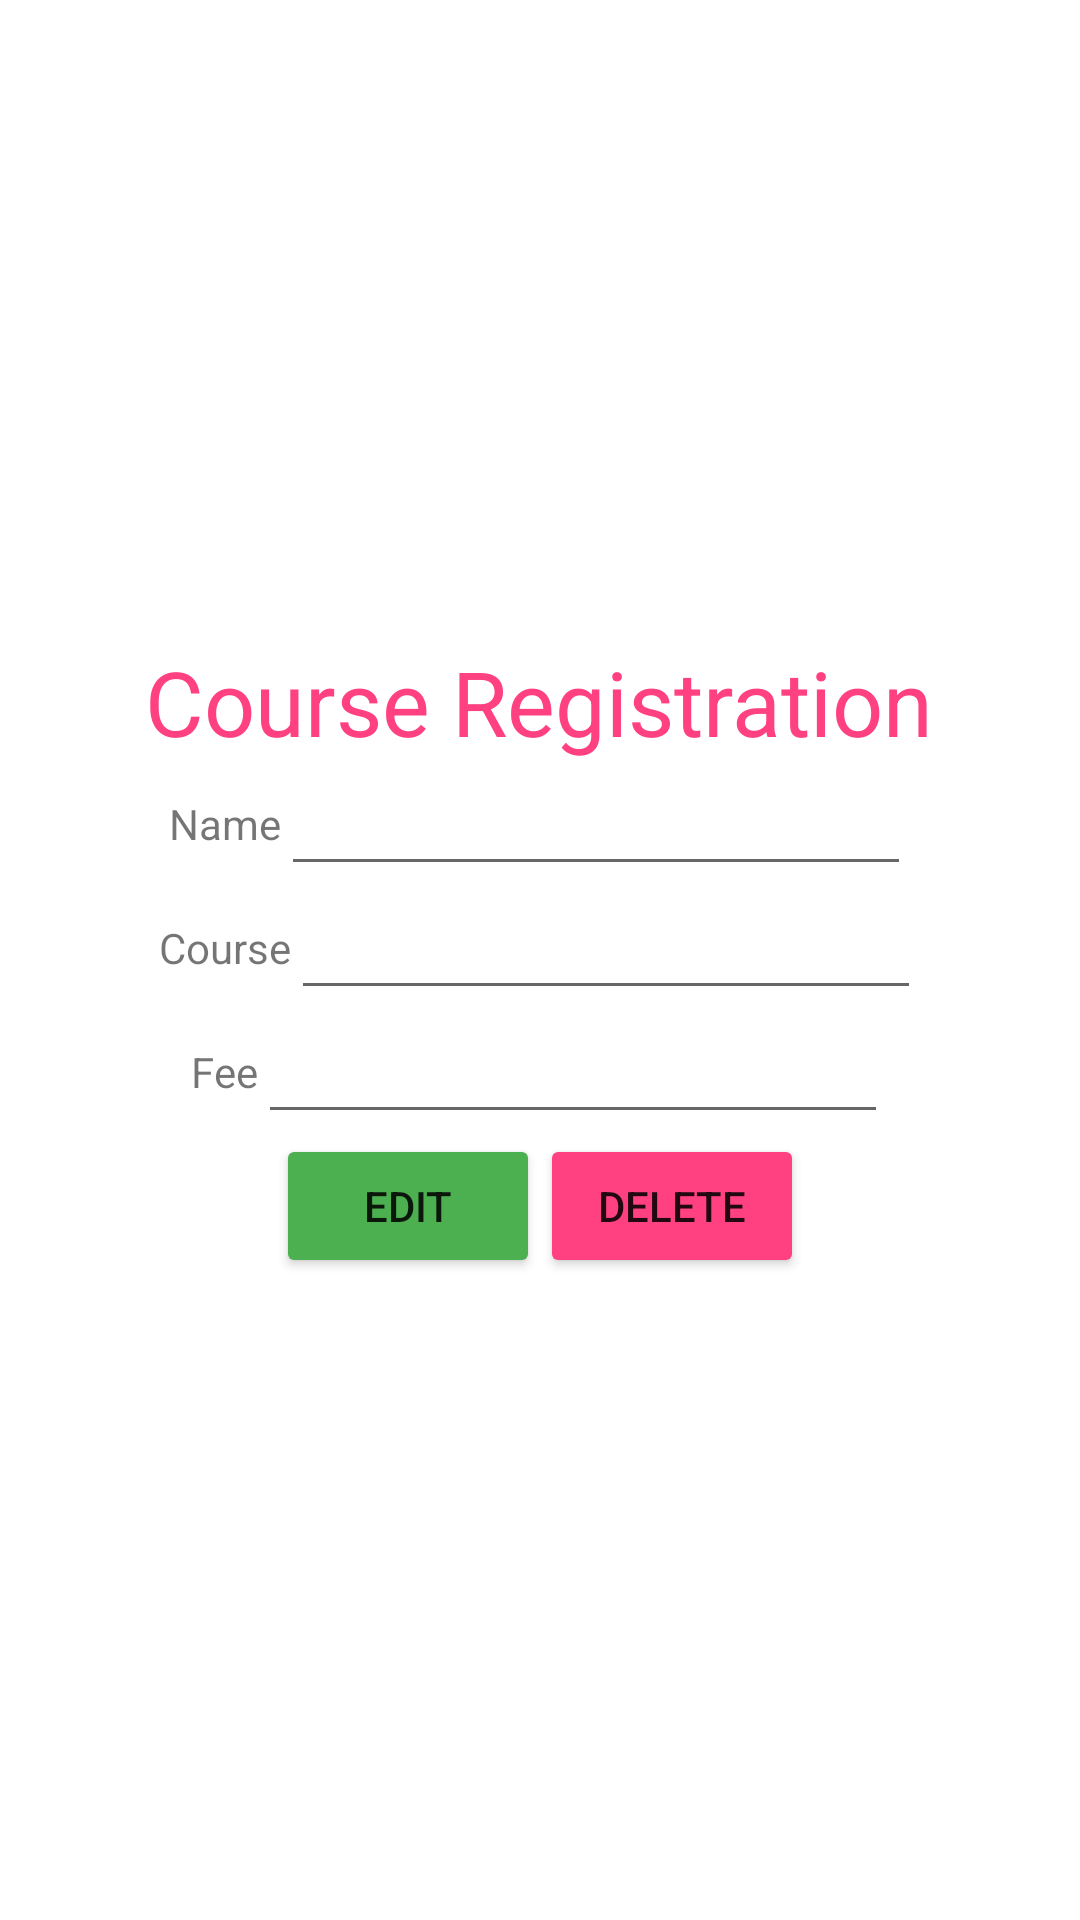

The Android layout XML behind this screen, and the referenced resources:
<!-- AndroidManifest.xml: application theme Theme.Coursesregistration -->
<!-- res/layout/activity_edit_course.xml -->
<?xml version="1.0" encoding="utf-8"?>
<LinearLayout xmlns:android="http://schemas.android.com/apk/res/android"
    xmlns:app="http://schemas.android.com/apk/res-auto"
    xmlns:tools="http://schemas.android.com/tools"
    android:layout_width="match_parent"
    android:layout_height="match_parent"
    android:orientation="vertical"
    android:gravity="center"
    tools:context=".EditCourse">

    <LinearLayout
        android:layout_width="wrap_content"
        android:layout_height="wrap_content"
        android:gravity="center"
        android:orientation="vertical">

        <TextView
            android:layout_width="wrap_content"
            android:layout_height="wrap_content"
            android:text="Course Registration"
            android:textColor="@color/colorAccent"
            android:textSize="30dp" />

    </LinearLayout>
    <LinearLayout
        android:layout_width="wrap_content"
        android:layout_height="wrap_content"
        android:orientation="horizontal"
        android:gravity="center">

        <TextView
            android:layout_width="wrap_content"
            android:layout_height="wrap_content"
            android:text="Name"
            />
        <EditText
            android:layout_width="wrap_content"
            android:layout_height="wrap_content"
            android:layout_weight="1"
            android:ems="10"
            android:id="@+id/name"
            android:textAlignment="center">

        </EditText>

    </LinearLayout>
    <LinearLayout
        android:layout_width="wrap_content"
        android:layout_height="wrap_content"
        android:orientation="horizontal"
        android:gravity="center">

        <TextView
            android:layout_width="wrap_content"
            android:layout_height="wrap_content"
            android:text="Course"
            />
        <EditText
            android:layout_width="wrap_content"
            android:layout_height="wrap_content"
            android:layout_weight="1"
            android:ems="10"
            android:id="@+id/course"
            android:textAlignment="center">

        </EditText>

    </LinearLayout>
    <LinearLayout
        android:layout_width="wrap_content"
        android:layout_height="wrap_content"
        android:orientation="horizontal"
        android:gravity="center">

        <TextView
            android:layout_width="wrap_content"
            android:layout_height="wrap_content"
            android:text="Fee"
            />
        <EditText
            android:layout_width="wrap_content"
            android:layout_height="wrap_content"
            android:layout_weight="1"
            android:ems="10"
            android:id="@+id/fee"
            android:textAlignment="center">

        </EditText>

    </LinearLayout>
    <LinearLayout
        android:layout_width="wrap_content"
        android:layout_height="wrap_content"
        android:orientation="horizontal"
        android:gravity="center">

        <Button
            android:layout_width="wrap_content"
            android:layout_height="wrap_content"
            android:id="@+id/btnEdit"
            android:textAlignment="center"
            android:backgroundTint="@color/colorPrimary"
            android:text="Edit">
        </Button>
        <Button
            android:layout_width="wrap_content"
            android:layout_height="wrap_content"
            android:id="@+id/btnDelete"
            android:textAlignment="center"
            android:backgroundTint="@color/colorAccent"
            android:text="Delete">
        </Button>

    </LinearLayout>

</LinearLayout>
<!-- resources referenced by this layout -->
<resources>
  <color name="colorAccent">#FF4081</color>
  <color name="colorPrimary">#4CAF50</color>
  <style name="Theme.Coursesregistration" parent="Theme.MaterialComponents.DayNight.DarkActionBar">
          
          <item name="colorPrimary">@color/purple_500</item>
          <item name="colorPrimaryVariant">@color/purple_700</item>
          <item name="colorOnPrimary">@color/white</item>
          
          <item name="colorSecondary">@color/teal_200</item>
          <item name="colorSecondaryVariant">@color/teal_700</item>
          <item name="colorOnSecondary">@color/black</item>
          
          <item name="android:statusBarColor">?attr/colorPrimaryVariant</item>
          
      </style>
  <color name="purple_500">#FF6200EE</color>
  <color name="purple_700">#FF3700B3</color>
  <color name="white">#FFFFFFFF</color>
  <color name="teal_200">#FF03DAC5</color>
  <color name="teal_700">#FF018786</color>
  <color name="black">#FF000000</color>
</resources>
